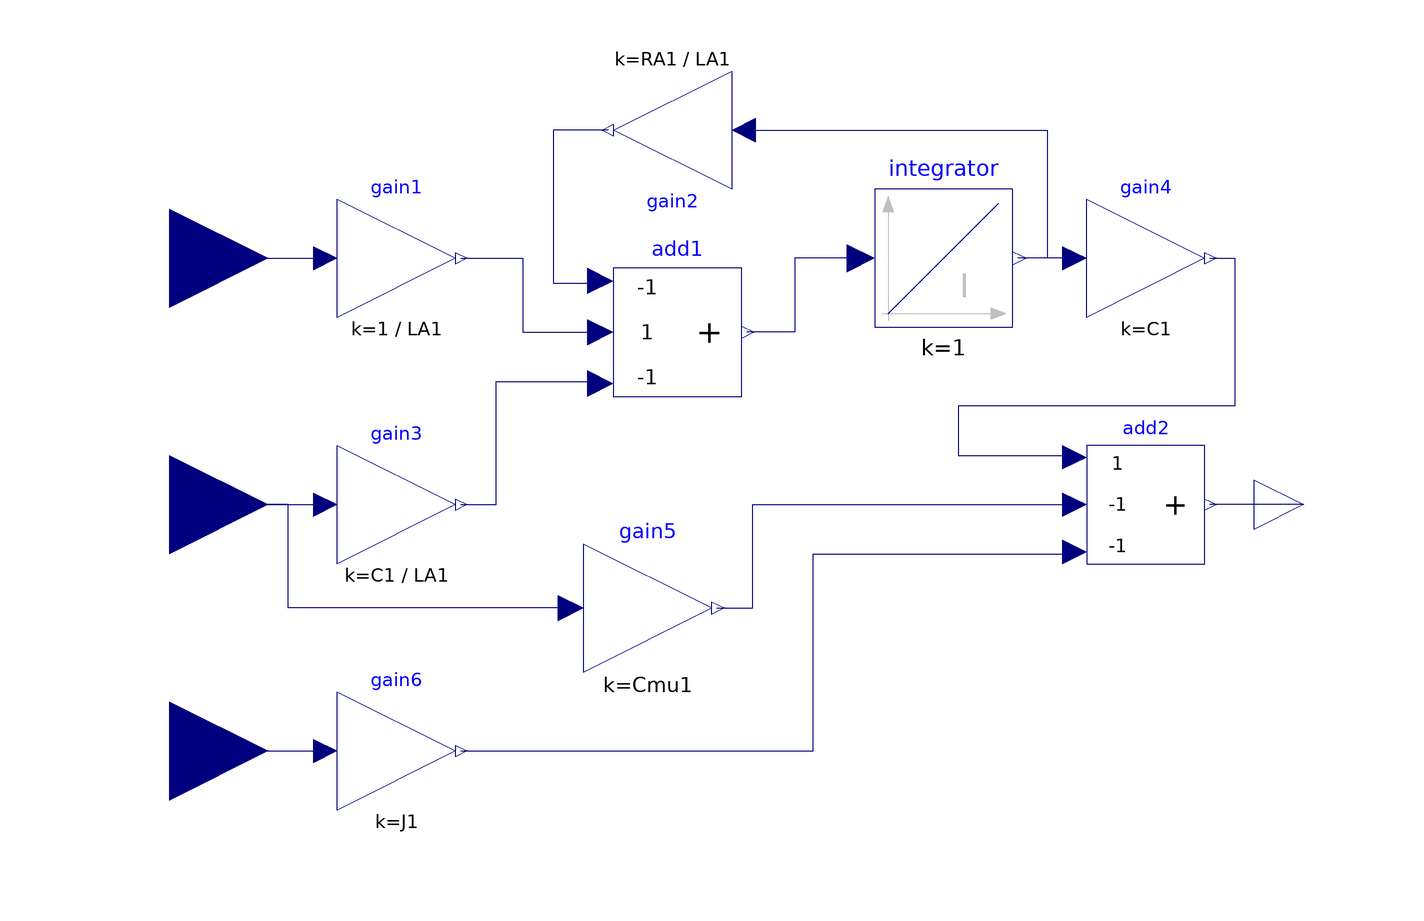

The Modelica model whose source follows is shown above as a component diagram (icons at their Placement, wires along their Line points).

model Direkte_Umsetzung_Antrieb

  parameter Real LA1=3.75e-4;
  parameter Real RA1=8.25;
  parameter Real C1=51.5e-3;
  parameter Real Cmu1=3.248e-4; 
  parameter Real J1=4.75e-5;

  Modelica.Blocks.Math.Add3 add1(k1 = -1, k2 = 1, k3 = -1)  annotation(
    Placement(visible = true, transformation(origin = {-17, 35}, extent = {{-13, -13}, {13, 13}}, rotation = 0)));
  Modelica.Blocks.Math.Gain gain1(k = 1 / LA1)  annotation(
    Placement(visible = true, transformation(origin = {-74, 50}, extent = {{-12, -12}, {12, 12}}, rotation = 0)));
  Modelica.Blocks.Math.Gain gain2(k = RA1 / LA1)  annotation(
    Placement(visible = true, transformation(origin = {-18, 76}, extent = {{-12, -12}, {12, 12}}, rotation = 180)));
  Modelica.Blocks.Math.Gain gain3(k = C1 / LA1)  annotation(
    Placement(visible = true, transformation(origin = {-74, 0}, extent = {{-12, -12}, {12, 12}}, rotation = 0)));
  Modelica.Blocks.Math.Add3 add2(k1 = 1, k2 = -1, k3 = -1)  annotation(
    Placement(visible = true, transformation(origin = {78, 0}, extent = {{-12, -12}, {12, 12}}, rotation = 0)));
  Modelica.Blocks.Math.Gain gain5(k = Cmu1)  annotation(
    Placement(visible = true, transformation(origin = {-23, -21}, extent = {{-13, -13}, {13, 13}}, rotation = 0)));
  Modelica.Blocks.Math.Gain gain6(k = J1)  annotation(
    Placement(visible = true, transformation(origin = {-74, -50}, extent = {{-12, -12}, {12, 12}}, rotation = 0)));
  Modelica.Blocks.Continuous.Integrator integrator annotation(
    Placement(visible = true, transformation(origin = {37, 50}, extent = {{-14, -14}, {14, 14}}, rotation = 0)));
  Modelica.Blocks.Math.Gain gain4(k = C1)  annotation(
    Placement(visible = true, transformation(origin = {78, 50}, extent = {{-12, -12}, {12, 12}}, rotation = 0)));
  Modelica.Blocks.Interfaces.RealInput u1 annotation(
    Placement(visible = true, transformation(origin = {-120, 50}, extent = {{-20, -20}, {20, 20}}, rotation = 0), iconTransformation(origin = {-122, 50}, extent = {{-20, -20}, {20, 20}}, rotation = 0)));
  Modelica.Blocks.Interfaces.RealInput w annotation(
    Placement(visible = true, transformation(origin = {-120, 0}, extent = {{-20, -20}, {20, 20}}, rotation = 0), iconTransformation(origin = {-122, 0}, extent = {{-20, -20}, {20, 20}}, rotation = 0)));
  Modelica.Blocks.Interfaces.RealInput wDot annotation(
    Placement(visible = true, transformation(origin = {-120, -50}, extent = {{-20, -20}, {20, 20}}, rotation = 0), iconTransformation(origin = {-122, -50}, extent = {{-20, -20}, {20, 20}}, rotation = 0)));
  Modelica.Blocks.Interfaces.RealOutput ML annotation(
    Placement(visible = true, transformation(origin = {110, 0}, extent = {{-10, -10}, {10, 10}}, rotation = 0), iconTransformation(origin = {112, -2}, extent = {{-10, -10}, {10, 10}}, rotation = 0)));
equation
  connect(gain1.y, add1.u2) annotation(
    Line(points = {{-61, 50}, {-48.4, 50}, {-48.4, 35}, {-33, 35}}, color = {0, 0, 127}));
  connect(gain2.y, add1.u1) annotation(
    Line(points = {{-31, 76}, {-42.2, 76}, {-42.2, 45}, {-33, 45}}, color = {0, 0, 127}));
  connect(gain3.y, add1.u3) annotation(
    Line(points = {{-61, 0}, {-53.8, 0}, {-53.8, 25}, {-33, 25}}, color = {0, 0, 127}));
  connect(integrator.u, add1.y) annotation(
    Line(points = {{20, 50}, {6.8, 50}, {6.8, 35}, {-3, 35}}, color = {0, 0, 127}));
  connect(gain5.y, add2.u2) annotation(
    Line(points = {{-9, -21}, {-1.7, -21}, {-1.7, 0}, {64, 0}}, color = {0, 0, 127}));
  connect(gain6.y, add2.u3) annotation(
    Line(points = {{-61, -50}, {10.5, -50}, {10.5, -10}, {64, -10}}, color = {0, 0, 127}));
  connect(gain4.u, integrator.y) annotation(
    Line(points = {{64, 50}, {52, 50}}, color = {0, 0, 127}));
  connect(gain4.y, add2.u1) annotation(
    Line(points = {{91, 50}, {96, 50}, {96, 20}, {40, 20}, {40, 10}, {64, 10}}, color = {0, 0, 127}));
  connect(u1, gain1.u) annotation(
    Line(points = {{-120, 50}, {-88, 50}}, color = {0, 0, 127}));
  connect(w, gain3.u) annotation(
    Line(points = {{-120, 0}, {-88, 0}}, color = {0, 0, 127}));
  connect(wDot, gain6.u) annotation(
    Line(points = {{-120, -50}, {-88, -50}}, color = {0, 0, 127}));
  connect(ML, add2.y) annotation(
    Line(points = {{110, 0}, {91, 0}}, color = {0, 0, 127}));
  connect(gain5.u, w) annotation(
    Line(points = {{-39, -21}, {-96, -21}, {-96, 0}, {-120, 0}}, color = {0, 0, 127}));
  connect(gain2.u, integrator.y) annotation(
    Line(points = {{-4, 76}, {58, 76}, {58, 50}, {52, 50}}, color = {0, 0, 127}));
  annotation(
    uses(Modelica(version = "3.2.3")),
    Icon(graphics = {Rectangle(origin = {-72.07, -50.05}, lineThickness = 2, extent = {{-27.93, 20.05}, {27.93, -20.05}}), Text(origin = {-72, -51}, extent = {{-24, 13}, {24, -13}}, textString = "WDot"), Text(origin = {-72, -3}, extent = {{-24, 13}, {24, -13}}, textString = "W"), Rectangle(origin = {-72.07, 49.95}, lineThickness = 2, extent = {{-27.93, 20.05}, {27.93, -20.05}}), Rectangle(origin = {-72.07, -0.05}, lineThickness = 2, extent = {{-27.93, 20.05}, {27.93, -20.05}}), Text(origin = {-72, 49}, extent = {{-24, 13}, {24, -13}}, textString = "U1"), Rectangle(origin = {71.93, -2.05}, lineThickness = 2, extent = {{-27.93, 20.05}, {27.93, -20.05}}), Text(origin = {72, -3}, extent = {{-24, 13}, {24, -13}}, textString = "ML"), Text(origin = {30, 74}, extent = {{-64, 20}, {64, -20}}, textString = "Antrieb"), Rectangle(lineColor = {0, 0, 255},lineThickness = 4, extent = {{-100, 100}, {100, -100}}), Text(origin = {30, -82}, extent = {{-64, 20}, {64, -20}}, textString = "DIREKT")}));
end Direkte_Umsetzung_Antrieb;